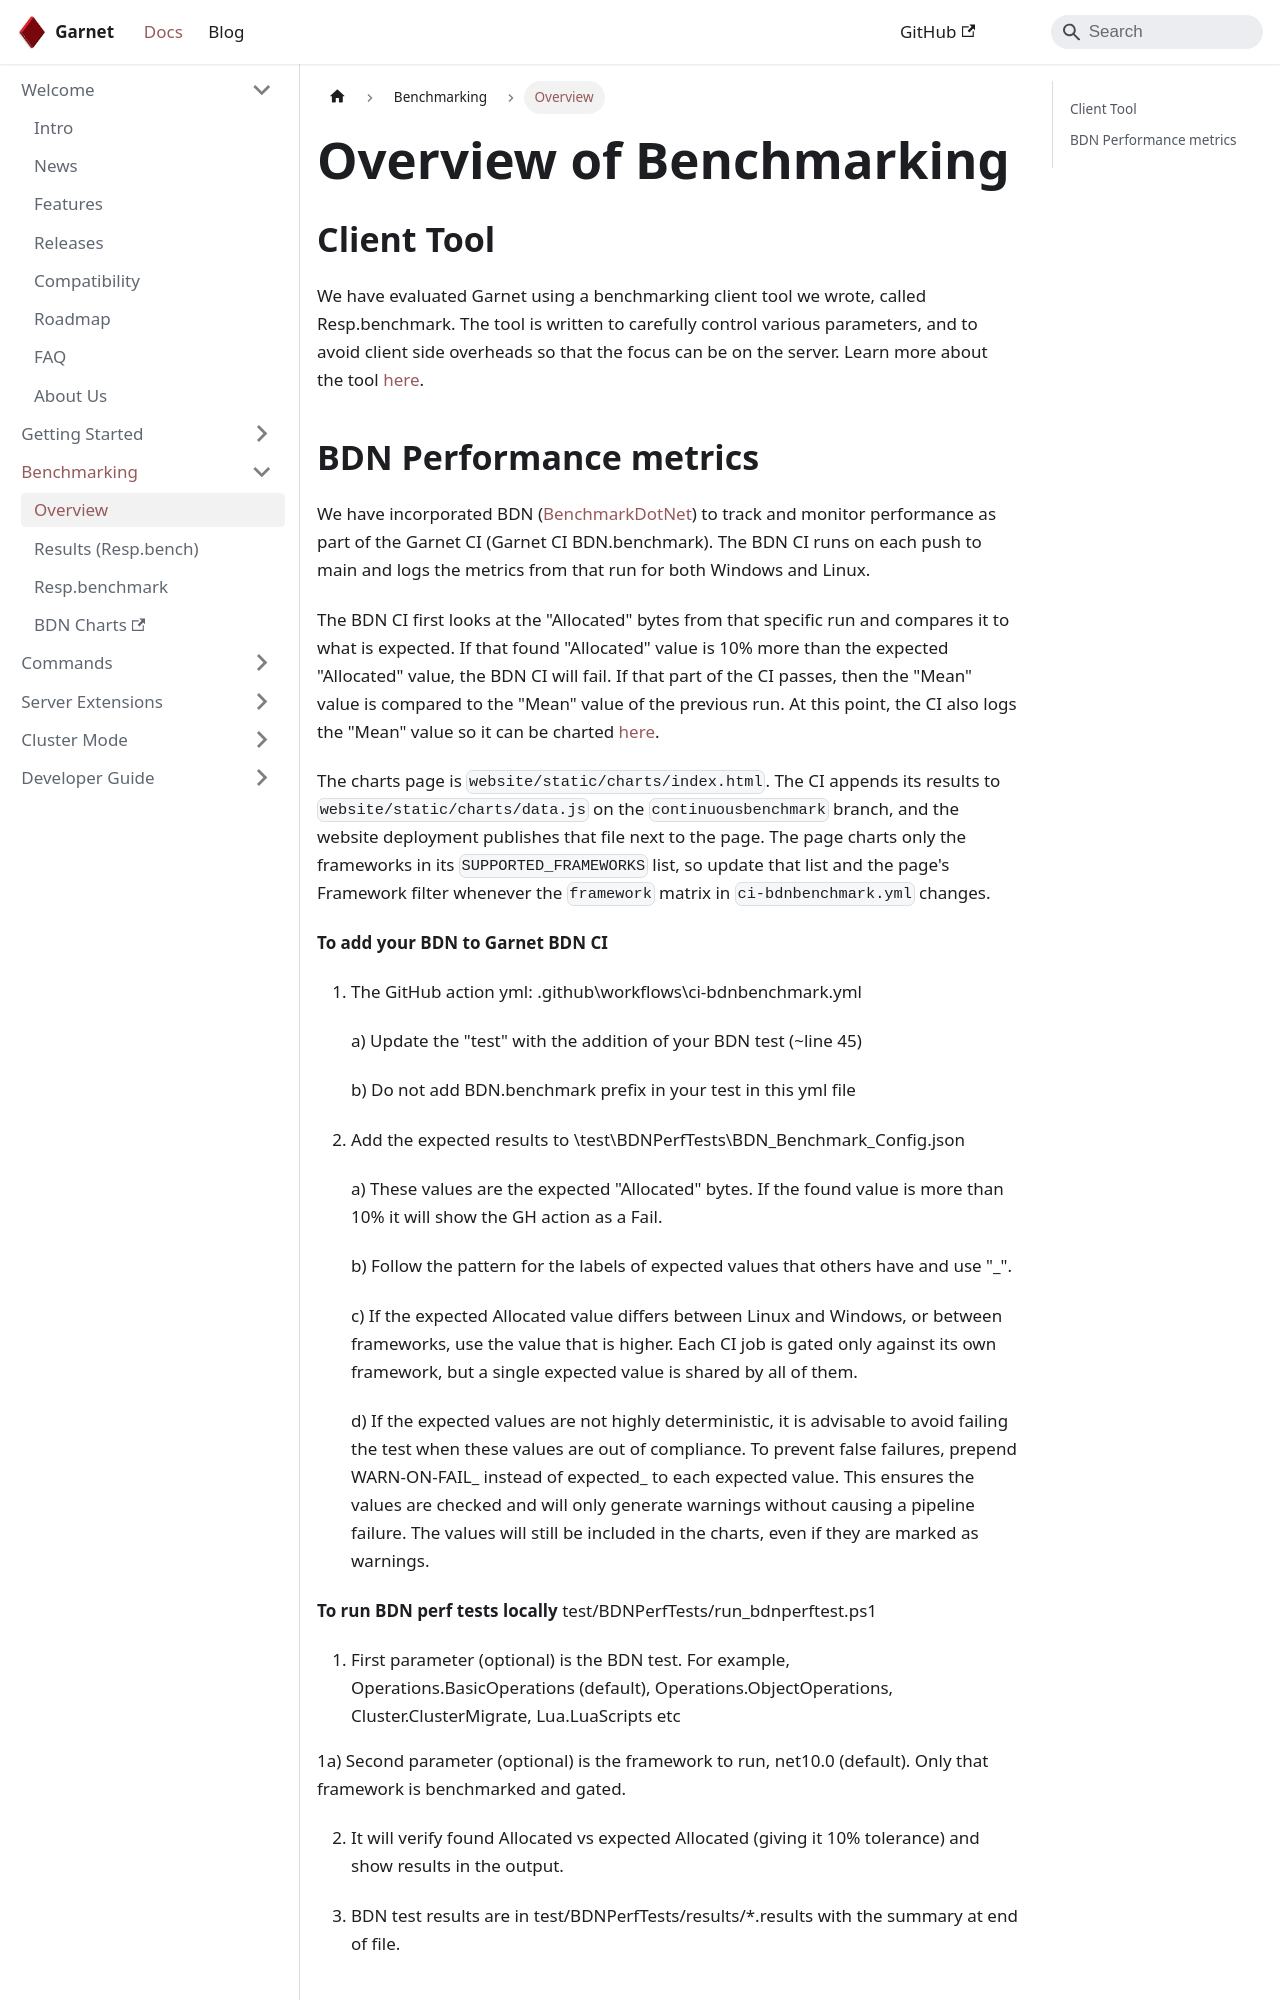

repository: microsoft/garnet · page: docs/benchmarking/overview.html · generator: docusaurus

---
id: overview
sidebar_label: Overview
title: Overview of Benchmarking
---

## Client Tool

We have evaluated Garnet using a benchmarking client tool we wrote, called Resp.benchmark. The tool is written to carefully control
various parameters, and to avoid client side overheads so that the focus can be on the server. Learn more about the tool [here](resp-bench).
